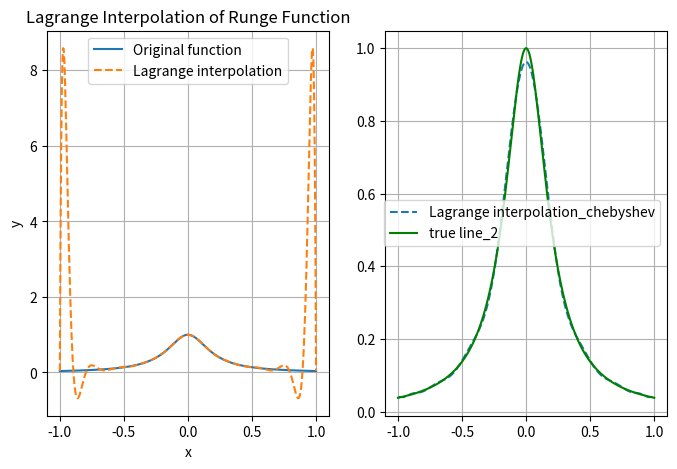

Source code (Python):
import numpy as np
import matplotlib.pyplot as plt
def f(x):
    return 1/(1+25*x**2)
n=20
i=np.linspace(0, n, n)
x_i = x_i = np.cos((2*i + 1) / (2*n + 2) * np.pi)
y_i=f(x_i)
x_nodes = np.linspace(-1, 1, n)
y_nodes = f(x_nodes)
def lagrange_interpolation(x_nodes, y_nodes, x):#拉格朗日插值函数
    n = len(x_nodes)
    result = 0
    for i in range(n):
        term = y_nodes[i]
        for j in range(n):
            if j != i:
                term *= (x - x_nodes[j]) / (x_nodes[i] - x_nodes[j])
        result += term
    return result
x_plot = np.linspace(-1, 1, 400)#绘图点
y_true = f(x_plot)
y_lagrange = [lagrange_interpolation(x_nodes, y_nodes, xi) for xi in x_plot]#插值得到的函数的函数值
import sympy as sp
x_sym = sp.symbols('x')
def get_lagrange_expr(x_nodes, y_nodes):#把插值得到的函数以数学多项式形式展开
    n = len(x_nodes)
    poly = 0
    for i in range(n):
        # 构建基函数 L_i(x)
        term = y_nodes[i]
        for j in range(n):
            if j != i:
                term *= (x_sym - x_nodes[j]) / (x_nodes[i] - x_nodes[j])
        poly += term
    return sp.expand(poly) # 展开多项式
equation = get_lagrange_expr(x_nodes, y_nodes)
print("插值多项式方程为：")
sp.pprint(equation)
plt.figure(figsize=(8,5))#下面纯画图
plt.subplot(1, 2, 1)
plt.plot(x_plot, y_true, label="Original function")
plt.plot(x_plot, y_lagrange, "--", label="Lagrange interpolation")

plt.title("Lagrange Interpolation of Runge Function")
plt.xlabel("x")
plt.ylabel("y")
plt.legend()
plt.grid(True)
y_true_new = f(x_plot)
y_lagrange_new = [lagrange_interpolation(x_i, y_i, xi) for xi in x_plot]
plt.subplot(1, 2, 2)
plt.plot(x_plot, y_lagrange_new, "--", label="Lagrange interpolation_chebyshev")
plt.plot(x_plot,y_true_new,color="green",label="true line_2")
plt.legend()
plt.grid(True)
plt.show()
# 将列表转换为 numpy 数组以便进行减法运算
y_lagrange_arr = np.array(y_lagrange)
y_lagrange_new_arr = np.array(y_lagrange_new)

# 计算绝对误差
error_equidistant = np.abs(y_true - y_lagrange_arr)
error_chebyshev = np.abs(y_true - y_lagrange_new_arr)

# 获取最大误差
max_err_eq = np.max(error_equidistant)
max_err_cheb = np.max(error_chebyshev)

print("-" * 30)
print(f"等距节点插值 (n={n}) 的最大误差: {max_err_eq:.6e}")
print(f"Chebyshev 节点插值 (n={n}) 的最大误差: {max_err_cheb:.6e}")
print("-" * 30)
